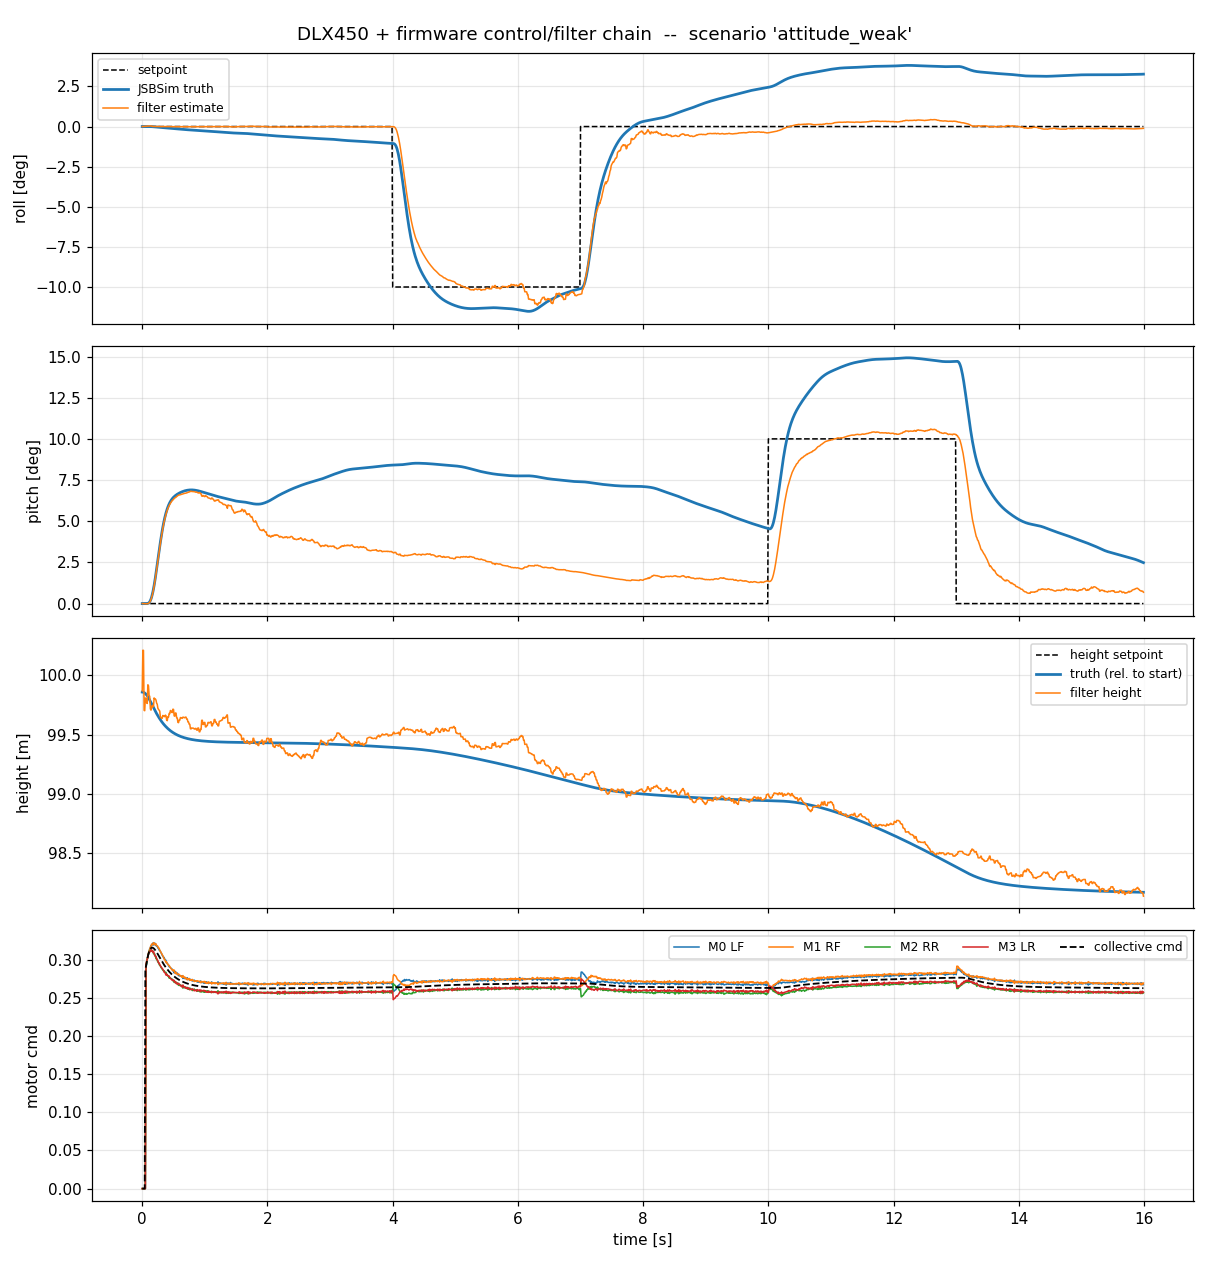

The file beside this chart, header and first rows:
t, phase, roll, pitch, roll_est, pitch_est, roll_sp, pitch_sp, p, q, r, alt, alt_abs, alt_est, vz, height_sp, thr, m0, m1, m2, m3, mp0, mp1, mp2
0, level, 1.54166e-17, 1.19068e-33, 3.00455e-06, -1.57661e-06, 0, 0, -4.06576e-20, -9.88628e-13, 2.03288e-20, 99.86, 100, 99.87, -0.004875, nan, 0, 0, 0, 0, 0, 0, 0, 0
0.01, level, -1.76821e-16, 3.14411e-10, 6.4556e-05, -2.9577e-05, 0, 0, 1.01556e-15, -1.3567e-07, 3.71125e-14, 99.86, 100, 100.2, -0.1027, nan, 0, 0, 0, 0, 0, 0, 0, 0
0.02, level, -2.56012e-16, 5.03877e-09, 0.0001226, -6.12837e-05, 0, 0, 1.62818e-14, -1.04647e-06, 5.75618e-13, 99.86, 100, 100.2, -0.2003, nan, 0, 0, 0, 0, 0, 0, 0, 0
0.03, level, 6.82293e-16, 2.55163e-08, 0.0001772, -9.7642e-05, 0, 0, 8.2454e-14, -3.48858e-06, 2.88403e-12, 99.86, 100, 99.71, -0.3032, nan, 0, 0, 0, 0, 0, 0, 0, 0
0.04, level, 1.47088e-15, 8.06518e-08, 0.0002202, -0.0001096, 0, 0, 2.60623e-13, -8.21812e-06, 9.06778e-12, 99.85, 99.99, 99.7, -0.4009, nan, 0, 0, 0, 0, 0, 0, 0, 0
0.05, level, 4.71378e-15, 1.96911e-07, 0.0002775, -0.0001489, 0, 0, 6.36311e-13, -1.59911e-05, 2.20691e-11, 99.85, 99.99, 99.81, -0.496, nan, 0.2865, 0, 0, 0, 0, 0, 0, 0
0.06, level, -3.02153e-09, 5.14307e-07, 0.0003189, -0.0001827, 0, 0, -2.62117e-06, -0.0001258, -0.0002398, 99.84, 99.98, 99.8, -0.5936, nan, 0.2914, 0.2895, 0.2926, 0.29, 0.2927, 0.2895, 0.2927, 0.2926
0.07, level, -1.70974e-07, 8.88616e-06, 0.0003884, -0.0002102, 0, 0, -4.61862e-05, -0.002257, 0.000866, 99.84, 99.98, 99.77, -0.6897, nan, 0.2962, 0.2943, 0.2973, 0.2949, 0.2972, 0.2943, 0.2972, 0.2973
0.08, level, -1.12098e-06, 5.96845e-05, 0.0004094, -0.0001989, 0, 0, -0.000161, -0.009217, 0.001396, 99.83, 99.97, 99.76, -0.7776, nan, 0.3005, 0.3001, 0.3005, 0.3001, 0.3005, 0.3001, 0.3005, 0.3005
0.09, level, -3.58219e-06, 0.0002096, 0.0004645, -6.57533e-05, 0, 0, -0.0003461, -0.02257, 0.001281, 99.82, 99.96, 99.92, -0.8438, nan, 0.3044, 0.3051, 0.304, 0.3047, 0.3031, 0.3051, 0.3031, 0.304
0.1, level, -8.31371e-06, 0.0005263, 0.0005057, 0.0002042, 0, 0, -0.0006349, -0.04299, 0.0005368, 99.81, 99.95, 99.91, -0.9099, nan, 0.3077, 0.3071, 0.3084, 0.3071, 0.3074, 0.3071, 0.3074, 0.3084
0.11, level, -1.65362e-05, 0.001081, 0.0005538, 0.0007341, 0, 0, -0.001056, -0.07039, 0.001125, 99.8, 99.94, 99.83, -0.9705, nan, 0.3103, 0.3107, 0.3118, 0.3092, 0.3092, 0.3107, 0.3092, 0.3118
0.12, level, -2.93485e-05, 0.001939, 0.0005925, 0.001539, 0, 0, -0.001527, -0.1039, 0.001681, 99.79, 99.93, 99.82, -1.012, nan, 0.3124, 0.3144, 0.3131, 0.3121, 0.3095, 0.3144, 0.3095, 0.3131
0.13, level, -4.73704e-05, 0.003157, 0.0006114, 0.002743, 0, 0, -0.002142, -0.1423, 0.0009132, 99.78, 99.92, 99.72, -1.056, nan, 0.3139, 0.3155, 0.3163, 0.3114, 0.3122, 0.3155, 0.3122, 0.3163
0.14, level, -7.22679e-05, 0.004776, 0.0006201, 0.004328, 0, 0, -0.002867, -0.184, 0.001017, 99.77, 99.91, 99.71, -1.077, nan, 0.3149, 0.3184, 0.3173, 0.3126, 0.3113, 0.3184, 0.3113, 0.3173
0.15, level, -0.0001043, 0.006821, 0.000637, 0.006352, 0, 0, -0.003557, -0.2274, 0.001352, 99.76, 99.9, 99.74, -1.08, nan, 0.3155, 0.3178, 0.3203, 0.3109, 0.3128, 0.3178, 0.3128, 0.3203
0.16, level, -0.0001432, 0.009302, 0.0001311, 0.008604, 0, 0, -0.004214, -0.2708, 0.001952, 99.75, 99.89, 99.73, -1.083, nan, 0.3156, 0.32, 0.3199, 0.3113, 0.3113, 0.32, 0.3113, 0.3199
0.17, level, -0.0001881, 0.01221, 0.0001331, 0.01148, 0, 0, -0.004735, -0.3127, 0.001228, 99.74, 99.88, 99.75, -1.074, nan, 0.3154, 0.3216, 0.3194, 0.3112, 0.3096, 0.3216, 0.3096, 0.3194
0.18, level, -0.0002378, 0.01553, 0.0001406, 0.01475, 0, 0, -0.005206, -0.3516, 0.001042, 99.73, 99.87, 99.74, -1.064, nan, 0.3149, 0.3191, 0.3222, 0.3076, 0.3109, 0.3191, 0.3109, 0.3222
0.19, level, -0.0002923, 0.01921, 0.0001527, 0.01842, 0, 0, -0.005665, -0.3868, 0.002035, 99.72, 99.86, 99.81, -1.027, nan, 0.3142, 0.3195, 0.3217, 0.3074, 0.3084, 0.3195, 0.3084, 0.3217
0.2, level, -0.000352, 0.02323, 0.0001414, 0.02241, 0, 0, -0.006184, -0.4171, 0.001038, 99.71, 99.85, 99.8, -1.009, nan, 0.3133, 0.3217, 0.3194, 0.3072, 0.305, 0.3217, 0.305, 0.3194
0.21, level, -0.0004158, 0.02752, 0.0001318, 0.02666, 0, 0, -0.006559, -0.442, -0.0006704, 99.7, 99.84, 99.8, -0.9839, nan, 0.3122, 0.3202, 0.3198, 0.3046, 0.3045, 0.3202, 0.3045, 0.3198
0.22, level, -0.0004828, 0.03204, 0.0001349, 0.03116, 0, 0, -0.006851, -0.4612, -0.0003785, 99.69, 99.83, 99.79, -0.9598, nan, 0.311, 0.3181, 0.3207, 0.3012, 0.3043, 0.3181, 0.3043, 0.3207
0.23, level, -0.0005524, 0.03672, 0.00012, 0.03581, 0, 0, -0.007038, -0.4743, 0.0003533, 99.68, 99.82, 99.77, -0.9396, nan, 0.3097, 0.3183, 0.3183, 0.3015, 0.3011, 0.3183, 0.3011, 0.3183
0.24, level, -0.000624, 0.0415, 7.46622e-05, 0.04055, 0, 0, -0.007188, -0.4816, 0.00125, 99.67, 99.81, 99.76, -0.9122, nan, 0.3084, 0.3172, 0.318, 0.2988, 0.2997, 0.3172, 0.2997, 0.318
0.25, level, -0.0006968, 0.04633, 8.05358e-05, 0.04536, 0, 0, -0.007227, -0.4832, 0.001186, 99.66, 99.8, 99.72, -0.8942, nan, 0.3069, 0.3153, 0.3173, 0.2968, 0.2988, 0.3153, 0.2988, 0.3173
0.26, level, -0.0007702, 0.05115, 7.3637e-05, 0.05014, 0, 0, -0.00724, -0.4798, 0.002806, 99.65, 99.79, 99.71, -0.8655, nan, 0.3055, 0.3153, 0.3149, 0.2965, 0.2956, 0.3153, 0.2956, 0.3149
0.27, level, -0.0008441, 0.05591, 4.1757e-05, 0.05487, 0, 0, -0.007183, -0.4718, 0.002187, 99.64, 99.78, 99.71, -0.8356, nan, 0.3041, 0.3125, 0.3148, 0.2937, 0.2955, 0.3125, 0.2955, 0.3148
0.28, level, -0.0009169, 0.06058, -3.24634e-05, 0.05949, 0, 0, -0.00698, -0.4598, 0.002335, 99.63, 99.77, 99.7, -0.8063, nan, 0.3026, 0.312, 0.3126, 0.2924, 0.2937, 0.312, 0.2937, 0.3126
0.29, level, -0.0009866, 0.0651, -6.33009e-05, 0.064, 0, 0, -0.00659, -0.4441, 0.001931, 99.63, 99.77, 99.65, -0.7993, nan, 0.3011, 0.311, 0.3104, 0.2918, 0.2917, 0.311, 0.2917, 0.3104
0.3, level, -0.001052, 0.06946, -7.39157e-05, 0.06832, 0, 0, -0.006075, -0.4256, 0.001234, 99.62, 99.76, 99.64, -0.7707, nan, 0.2997, 0.3088, 0.3098, 0.2898, 0.2908, 0.3088, 0.2908, 0.3098
0.31, level, -0.001111, 0.07362, -8.62518e-05, 0.07245, 0, 0, -0.005628, -0.4046, 0.0009807, 99.61, 99.75, 99.65, -0.7355, nan, 0.2983, 0.3079, 0.3077, 0.2885, 0.2894, 0.3079, 0.2894, 0.3077
0.32, level, -0.001167, 0.07756, -6.15179e-05, 0.07638, 0, 0, -0.005246, -0.3818, 0.001195, 99.6, 99.74, 99.64, -0.708, nan, 0.2969, 0.3054, 0.3066, 0.2875, 0.2885, 0.3054, 0.2885, 0.3066
0.33, level, -0.00122, 0.08126, -5.42239e-05, 0.08004, 0, 0, -0.005044, -0.358, 0.001651, 99.6, 99.74, 99.66, -0.661, nan, 0.2956, 0.3045, 0.3049, 0.2862, 0.2871, 0.3045, 0.2871, 0.3049
0.34, level, -0.001271, 0.08473, -4.9862e-05, 0.08347, 0, 0, -0.004996, -0.3336, 0.001277, 99.59, 99.73, 99.66, -0.6347, nan, 0.2943, 0.303, 0.3033, 0.2853, 0.2859, 0.303, 0.2859, 0.3033
0.35, level, -0.001323, 0.08794, -2.58925e-05, 0.08664, 0, 0, -0.005, -0.3091, 0.001936, 99.58, 99.72, 99.66, -0.6036, nan, 0.293, 0.3028, 0.3006, 0.2854, 0.2835, 0.3028, 0.2835, 0.3006
0.36, level, -0.001375, 0.09092, 3.9847e-06, 0.08959, 0, 0, -0.005043, -0.2849, 0.001616, 99.58, 99.72, 99.65, -0.5788, nan, 0.2918, 0.3003, 0.3001, 0.2835, 0.2834, 0.3003, 0.2834, 0.3001
0.37, level, -0.001428, 0.09366, -1.10893e-05, 0.09225, 0, 0, -0.005195, -0.2613, 0.001443, 99.57, 99.71, 99.66, -0.5399, nan, 0.2906, 0.2998, 0.2981, 0.283, 0.2817, 0.2998, 0.2817, 0.2981
0.38, level, -0.001482, 0.09616, -3.89586e-05, 0.09473, 0, 0, -0.005335, -0.2385, 0.0005771, 99.57, 99.71, 99.66, -0.517, nan, 0.2894, 0.2988, 0.2962, 0.2833, 0.2797, 0.2988, 0.2797, 0.2962
0.39, level, -0.001536, 0.09844, -5.7566e-05, 0.09701, 0, 0, -0.005369, -0.2168, -0.0001069, 99.56, 99.7, 99.62, -0.5207, nan, 0.2883, 0.2956, 0.2969, 0.28, 0.2811, 0.2956, 0.2811, 0.2969
0.4, level, -0.001591, 0.1005, -4.25416e-05, 0.09906, 0, 0, -0.005425, -0.1964, 0.0002665, 99.56, 99.7, 99.62, -0.4991, nan, 0.2873, 0.2952, 0.2946, 0.2804, 0.2791, 0.2952, 0.2791, 0.2946
0.41, level, -0.001646, 0.1024, -5.50507e-05, 0.1008, 0, 0, -0.005602, -0.1772, -8.37467e-05, 99.55, 99.69, 99.65, -0.4446, nan, 0.2862, 0.2938, 0.2938, 0.2784, 0.279, 0.2938, 0.279, 0.2938
0.42, level, -0.001703, 0.1041, -3.34085e-05, 0.1025, 0, 0, -0.005686, -0.1594, 0.000833, 99.55, 99.69, 99.65, -0.4247, nan, 0.2852, 0.2924, 0.2927, 0.2777, 0.2783, 0.2924, 0.2783, 0.2927
0.43, level, -0.001762, 0.1056, -4.43998e-05, 0.1038, 0, 0, -0.00571, -0.1432, 0.001438, 99.54, 99.68, 99.68, -0.3716, nan, 0.2843, 0.2906, 0.2924, 0.2758, 0.2785, 0.2906, 0.2785, 0.2924
0.44, level, -0.001821, 0.1069, -4.44622e-05, 0.1052, 0, 0, -0.005631, -0.1286, 0.001835, 99.54, 99.68, 99.68, -0.3531, nan, 0.2834, 0.2902, 0.2908, 0.2764, 0.2762, 0.2902, 0.2762, 0.2908
0.45, level, -0.00188, 0.1082, -7.71749e-05, 0.1062, 0, 0, -0.005559, -0.1154, 0.00183, 99.53, 99.67, 99.7, -0.3044, nan, 0.2825, 0.2894, 0.2896, 0.2755, 0.2756, 0.2894, 0.2756, 0.2896
0.46, level, -0.001937, 0.1093, -7.36428e-05, 0.1073, 0, 0, -0.005479, -0.1036, 0.002418, 99.53, 99.67, 99.7, -0.2874, nan, 0.2817, 0.2886, 0.2885, 0.275, 0.2746, 0.2886, 0.2746, 0.2885
0.47, level, -0.001995, 0.1103, -9.16308e-05, 0.1083, 0, 0, -0.005472, -0.09301, 0.002583, 99.53, 99.67, 99.69, -0.2804, nan, 0.2808, 0.2879, 0.287, 0.2751, 0.2736, 0.2879, 0.2736, 0.287
0.48, level, -0.002053, 0.1111, -0.0001204, 0.1091, 0, 0, -0.005499, -0.08378, 0.002356, 99.52, 99.66, 99.69, -0.2648, nan, 0.2801, 0.2874, 0.286, 0.2741, 0.2729, 0.2874, 0.2729, 0.286
0.49, level, -0.002111, 0.1119, -0.0001365, 0.1097, 0, 0, -0.005529, -0.07568, 0.003185, 99.52, 99.66, 99.72, -0.2165, nan, 0.2793, 0.2851, 0.2866, 0.2722, 0.2736, 0.2851, 0.2736, 0.2866
0.5, level, -0.002171, 0.1127, -0.0001292, 0.1104, 0, 0, -0.005595, -0.0686, 0.003386, 99.51, 99.65, 99.71, -0.2021, nan, 0.2786, 0.2849, 0.2852, 0.2723, 0.2723, 0.2849, 0.2723, 0.2852
0.51, level, -0.002231, 0.1133, -0.0001108, 0.1114, 0, 0, -0.005619, -0.06245, 0.002936, 99.51, 99.65, 99.66, -0.2463, nan, 0.2779, 0.2826, 0.2863, 0.2701, 0.2729, 0.2826, 0.2729, 0.2863
0.52, level, -0.002291, 0.1139, -0.0001244, 0.1119, 0, 0, -0.005697, -0.0571, 0.00354, 99.51, 99.65, 99.66, -0.2331, nan, 0.2773, 0.2847, 0.2828, 0.2716, 0.2702, 0.2847, 0.2702, 0.2828
0.53, level, -0.002353, 0.1145, -0.0001268, 0.1123, 0, 0, -0.005781, -0.05252, 0.002865, 99.51, 99.65, 99.68, -0.1865, nan, 0.2766, 0.2844, 0.2818, 0.2709, 0.2696, 0.2844, 0.2696, 0.2818
0.54, level, -0.002415, 0.115, -0.0001177, 0.1127, 0, 0, -0.005989, -0.04863, 0.00288, 99.5, 99.64, 99.68, -0.1742, nan, 0.276, 0.2815, 0.2835, 0.2687, 0.2706, 0.2815, 0.2706, 0.2835
0.55, level, -0.002479, 0.1154, -0.0001363, 0.1134, 0, 0, -0.006178, -0.04525, 0.002851, 99.5, 99.64, 99.64, -0.2063, nan, 0.2755, 0.2819, 0.282, 0.269, 0.2692, 0.2819, 0.2692, 0.282
0.56, level, -0.002545, 0.1159, -0.0001208, 0.1139, 0, 0, -0.006279, -0.04239, 0.00296, 99.5, 99.64, 99.64, -0.195, nan, 0.2749, 0.2825, 0.2802, 0.2696, 0.2674, 0.2825, 0.2674, 0.2802
0.57, level, -0.002611, 0.1163, -0.0001256, 0.1145, 0, 0, -0.006252, -0.03982, 0.001773, 99.49, 99.63, 99.6, -0.2257, nan, 0.2744, 0.2807, 0.2807, 0.2678, 0.2684, 0.2807, 0.2684, 0.2807
0.58, level, -0.002675, 0.1167, -0.0001357, 0.1149, 0, 0, -0.006181, -0.03749, 0.002133, 99.49, 99.63, 99.6, -0.2153, nan, 0.2739, 0.279, 0.2812, 0.2664, 0.269, 0.279, 0.269, 0.2812
0.59, level, -0.00274, 0.117, -0.0001618, 0.115, 0, 0, -0.006099, -0.03547, 0.002454, 99.49, 99.63, 99.62, -0.1758, nan, 0.2734, 0.2792, 0.2802, 0.2661, 0.2682, 0.2792, 0.2682, 0.2802
... 1,540 more rows
